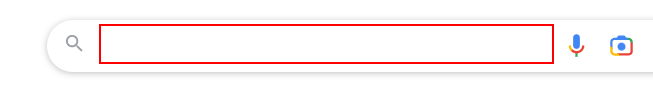
Workflow: ContainerDemo

Step 1: type "Weather in Delhi[k(enter)]" into the text box

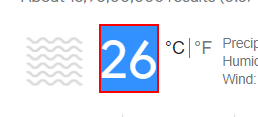
Step 2: get-text from the element 'wob_tm'

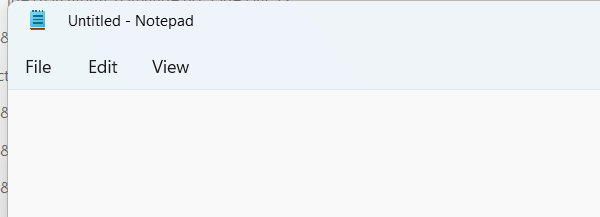
Step 3: Open Application 'notepad.exe Untitled' on the element in window 'Untitled - Notepad' (notepad.exe)

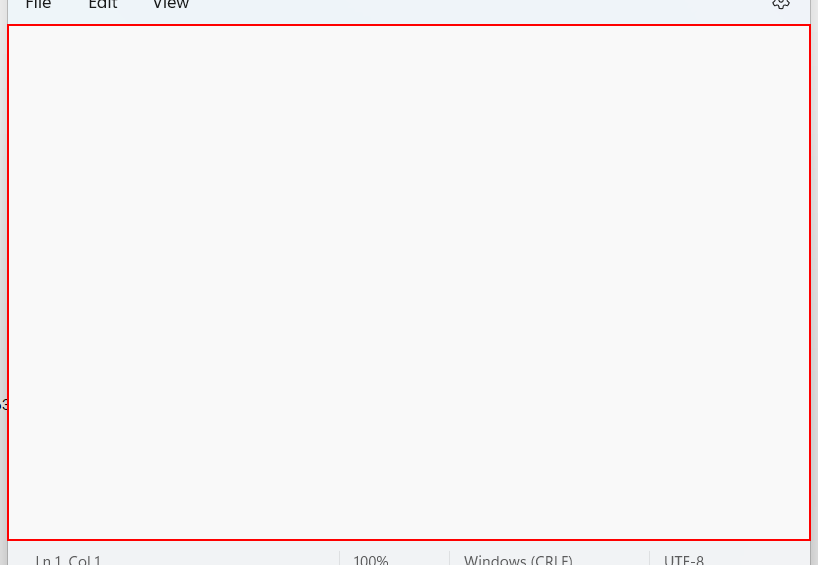
Step 4: type "["Temp is " + temp+ "[k(enter)]"]" into the element

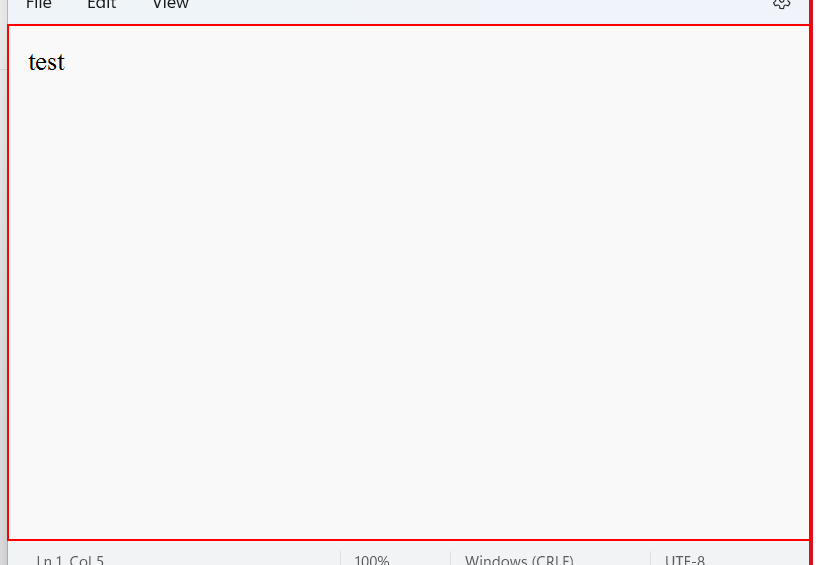
Step 5: type "Test[k(enter)]" into the element in window 'Untitled - Notepad' (notepad.exe)

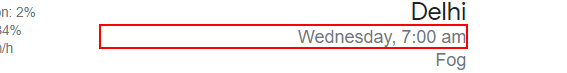
Step 6: get-text from the element 'wob_dts'

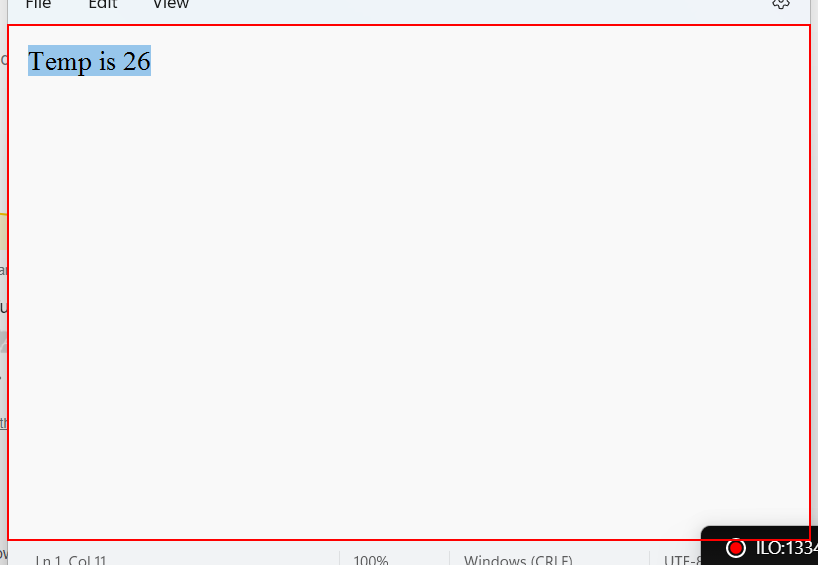
Step 7: type [dayValue] into the element

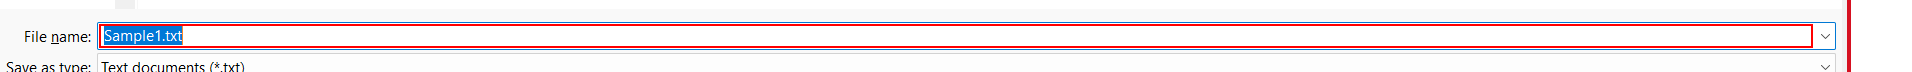
Step 8: type "[FilePath+ "[k(enter)]"]"

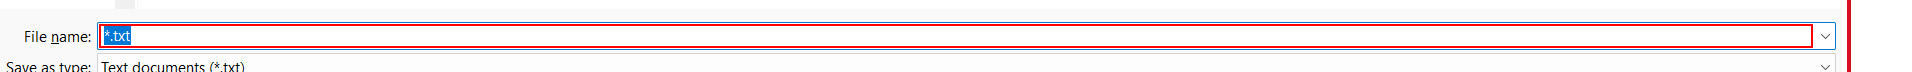
Step 9: type "Filename.txt" in window 'Save as' (notepad.exe)

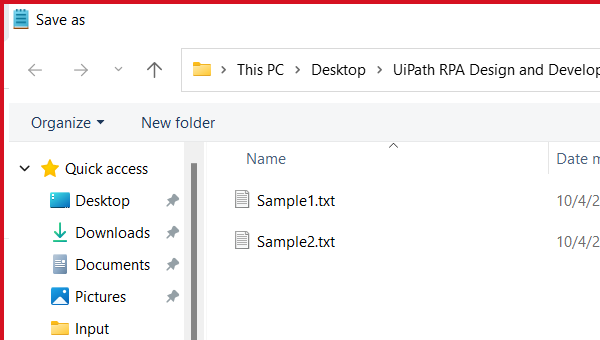
Step 10: Attach Window 'notepad.exe  Save as' on the dialog in window 'Save as' (notepad.exe)

Step 11: type "[FilePath+ "[k(enter)]"]" (same screen as step 8)